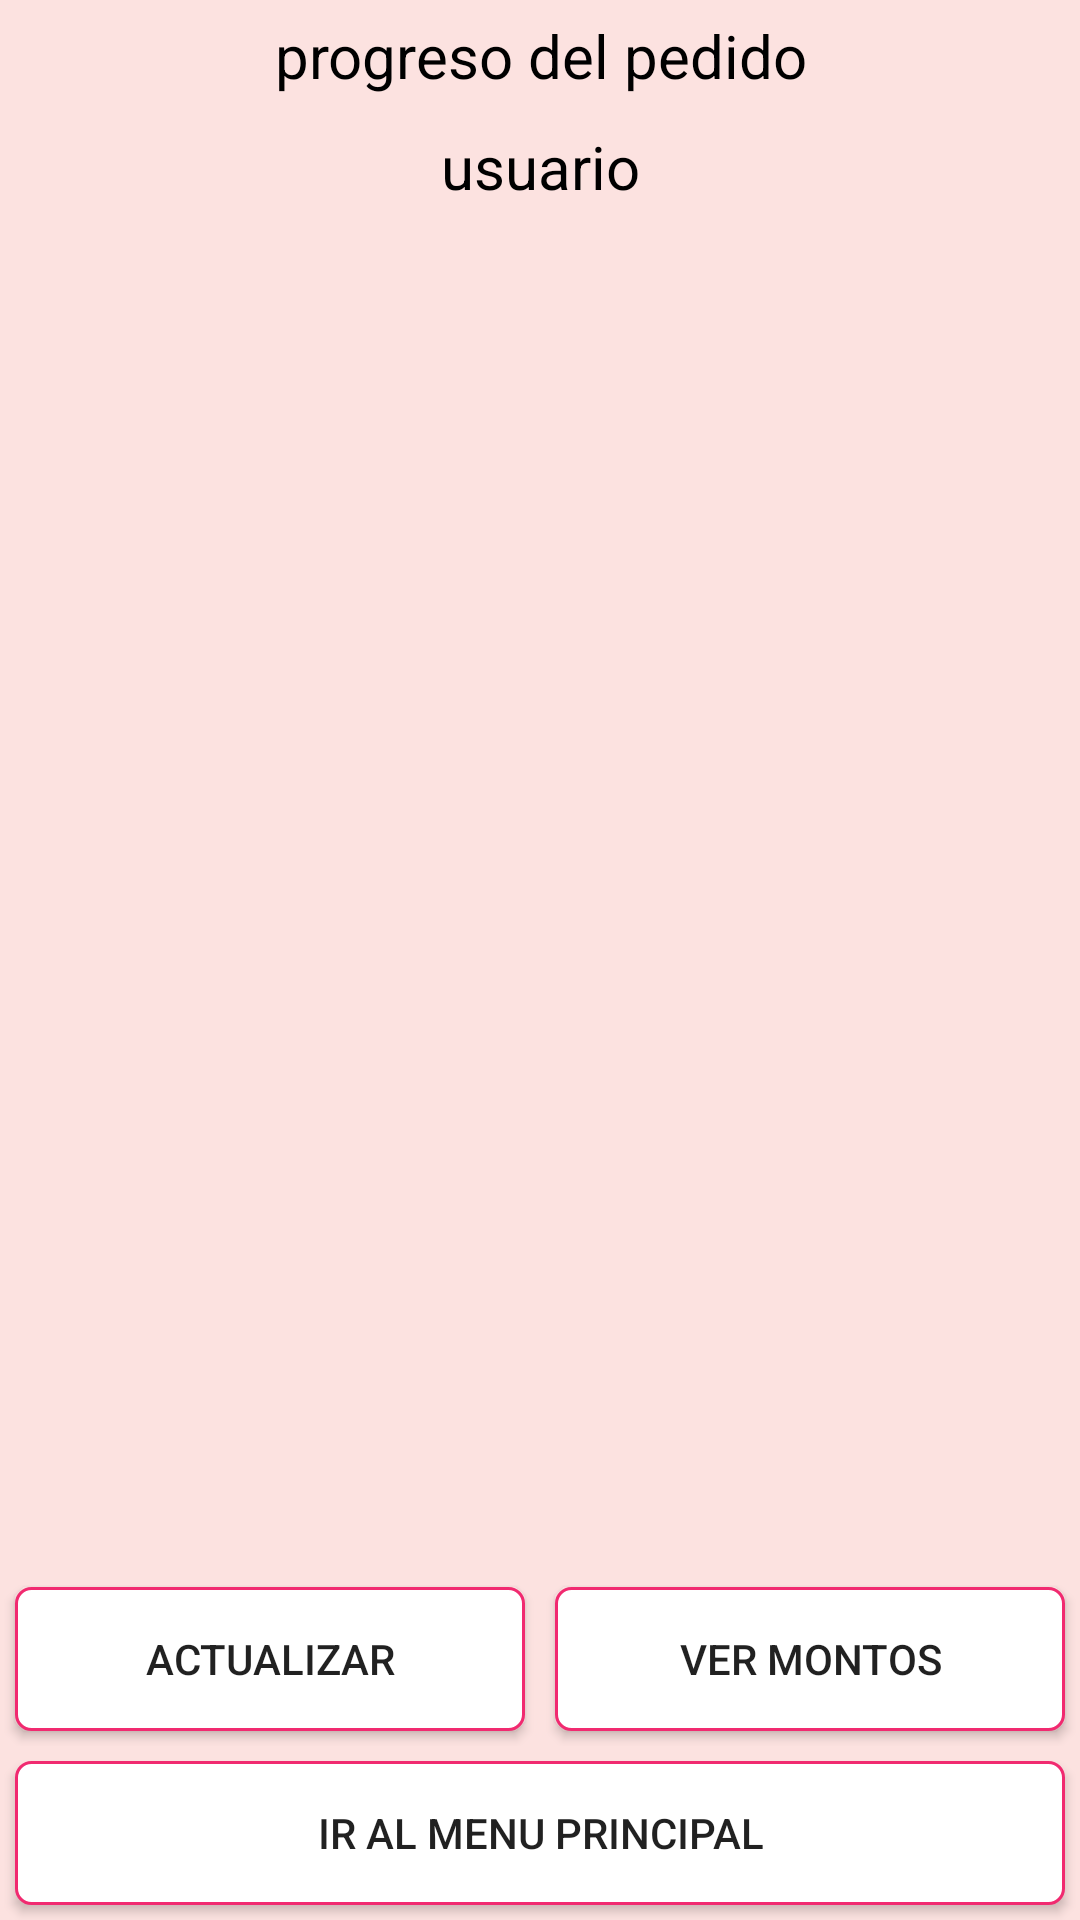

Here is an Android app screen rendered from its layout file. Give the layout XML and the strings, colors and styles it references.
<!-- AndroidManifest.xml: application theme AppTheme -->
<!-- res/layout/f_ver_progreso_del_pedido.xml -->
<?xml version="1.0" encoding="utf-8"?>
<RelativeLayout xmlns:android="http://schemas.android.com/apk/res/android"
    android:layout_width="match_parent"
    android:layout_height="match_parent"
    android:background="@drawable/degrade_intento_4">

    <LinearLayout
        android:layout_width="match_parent"
        android:layout_height="match_parent"
        android:layout_above="@id/linear_ver_progreso_botones"
        android:orientation="vertical">

        <TextView
            style="@style/texto_de_registro"
            android:layout_width="match_parent"
            android:layout_height="wrap_content"
            android:layout_margin="5dp"
            android:gravity="center"
            android:text="progreso del pedido" />

        <TextView
            android:id="@+id/texto1"
            style="@style/texto_de_registro"
            android:layout_width="match_parent"
            android:layout_height="wrap_content"
            android:layout_margin="5dp"
            android:gravity="center"
            android:text="usuario" />

        <GridView
            android:id="@+id/gridview_progreso_pedido"
            android:layout_width="match_parent"
            android:layout_height="match_parent"
            android:numColumns="1" />

    </LinearLayout>

    <LinearLayout
        android:id="@+id/linear_ver_progreso_botones"
        android:layout_width="match_parent"
        android:layout_height="wrap_content"
        android:layout_above="@id/BTN_progreso_pedido_ir_al_menu_principal"
        android:layout_alignParentStart="true"
        android:layout_alignParentLeft="true"
        android:layout_alignParentEnd="true"
        android:layout_alignParentRight="true"
        android:weightSum="2"
        android:orientation="horizontal">


        <Button
            android:id="@+id/BTN_progreso_pedido_actualizar"
            android:layout_weight="1"
            android:layout_width="match_parent"
            android:layout_height="wrap_content"
            android:layout_margin="5dp"
            android:background="@drawable/input_outline"
            android:text="actualizar" />

        <Button
            android:id="@+id/BTN_progreso_pedido_ver_montos"
            android:layout_width="match_parent"
            android:layout_weight="1"
            android:layout_height="wrap_content"
            android:layout_margin="5dp"
            android:background="@drawable/input_outline"
            android:text="ver montos" />


    </LinearLayout>

    <Button
        android:id="@+id/BTN_progreso_pedido_ir_al_menu_principal"
        android:layout_width="match_parent"
        android:layout_height="wrap_content"
        android:layout_alignParentStart="true"
        android:layout_alignParentLeft="true"
        android:layout_alignParentEnd="true"
        android:layout_alignParentRight="true"
        android:layout_alignParentBottom="true"
        android:layout_margin="5dp"
        android:background="@drawable/input_outline"
        android:text="Ir al menu principal" />
</RelativeLayout>
<!-- resources referenced by this layout -->
<resources>
  <!-- drawable degrade_intento_4 (drawable) -->
  <shape xmlns:android="http://schemas.android.com/apk/res/android"
      android:shape="rectangle">
      <gradient
          android:angle="270"
          android:centerColor="@color/fondo"
          android:endColor="@color/fondo"
          android:startColor="@color/fondo"
          android:type="linear" />
          
  </shape>
  <!-- drawable input_outline (drawable) -->
  <?xml version="1.0" encoding="utf-8"?>
  <shape xmlns:android="http://schemas.android.com/apk/res/android">
  
      <stroke
          android:width="1dp"
          android:color="@color/color_lineas_boton" />
      <solid android:color="@color/fondo_listview" />
      <corners android:radius="5dp" />
  
  
  </shape>
  <style name="texto_de_registro">
          <item name="android:textSize">20sp</item>
          <item name="android:textColor">#000000</item>
      </style>
  <style name="AppTheme" parent="Theme.AppCompat.Light.DarkActionBar">
          
          <item name="colorPrimary">@color/colorPrimary</item>
          <item name="colorPrimaryDark">@color/colorPrimaryDark</item>
          <item name="colorAccent">@color/colorAccent</item>
      </style>
  <color name="fondo">#7bffcac5</color>
  <color name="color_lineas_boton">#f12a70</color>
  <color name="fondo_listview">#ffffff</color>
  <color name="colorPrimary">#ffcac5</color>
  <color name="colorPrimaryDark">#570300</color>
  <color name="colorAccent">#ffcac5</color>
</resources>
